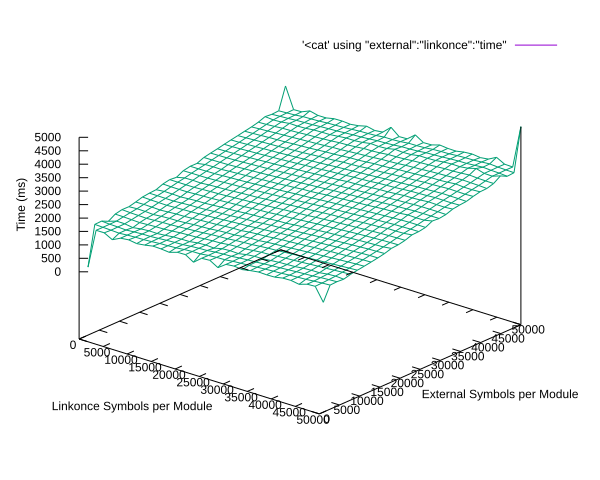

Values plotted in this chart, from the file beside it:
external, linkonce, time
1000, 1000, 162
1000, 2000, 179
1000, 3000, 153
1000, 4000, 195
1000, 5000, 209
1000, 6000, 243
1000, 7000, 271
1000, 8000, 287
1000, 9000, 325
1000, 10000, 349
1000, 11000, 373
1000, 12000, 412
1000, 13000, 460
1000, 14000, 465
1000, 15000, 487
1000, 16000, 535
1000, 17000, 556
1000, 18000, 566
1000, 19000, 621
1000, 20000, 629
1000, 21000, 637
1000, 22000, 693
1000, 23000, 722
1000, 24000, 736
1000, 25000, 750
1000, 26000, 782
1000, 27000, 836
1000, 28000, 877
1000, 29000, 892
1000, 30000, 925
1000, 31000, 965
1000, 32000, 1040
1000, 33000, 1039
1000, 34000, 1046
1000, 35000, 1068
1000, 36000, 1090
1000, 37000, 1183
1000, 38000, 1122
1000, 39000, 1211
1000, 40000, 1188
1000, 41000, 1221
1000, 42000, 1270
1000, 43000, 1317
1000, 44000, 1388
1000, 45000, 1365
1000, 46000, 1429
1000, 47000, 1433
1000, 48000, 1434
1000, 49000, 1461
1000, 50000, 1581
2000, 1000, 184
2000, 2000, 195
2000, 3000, 225
2000, 4000, 259
2000, 5000, 268
2000, 6000, 303
2000, 7000, 336
2000, 8000, 355
2000, 9000, 395
2000, 10000, 403
... 2,440 more rows
